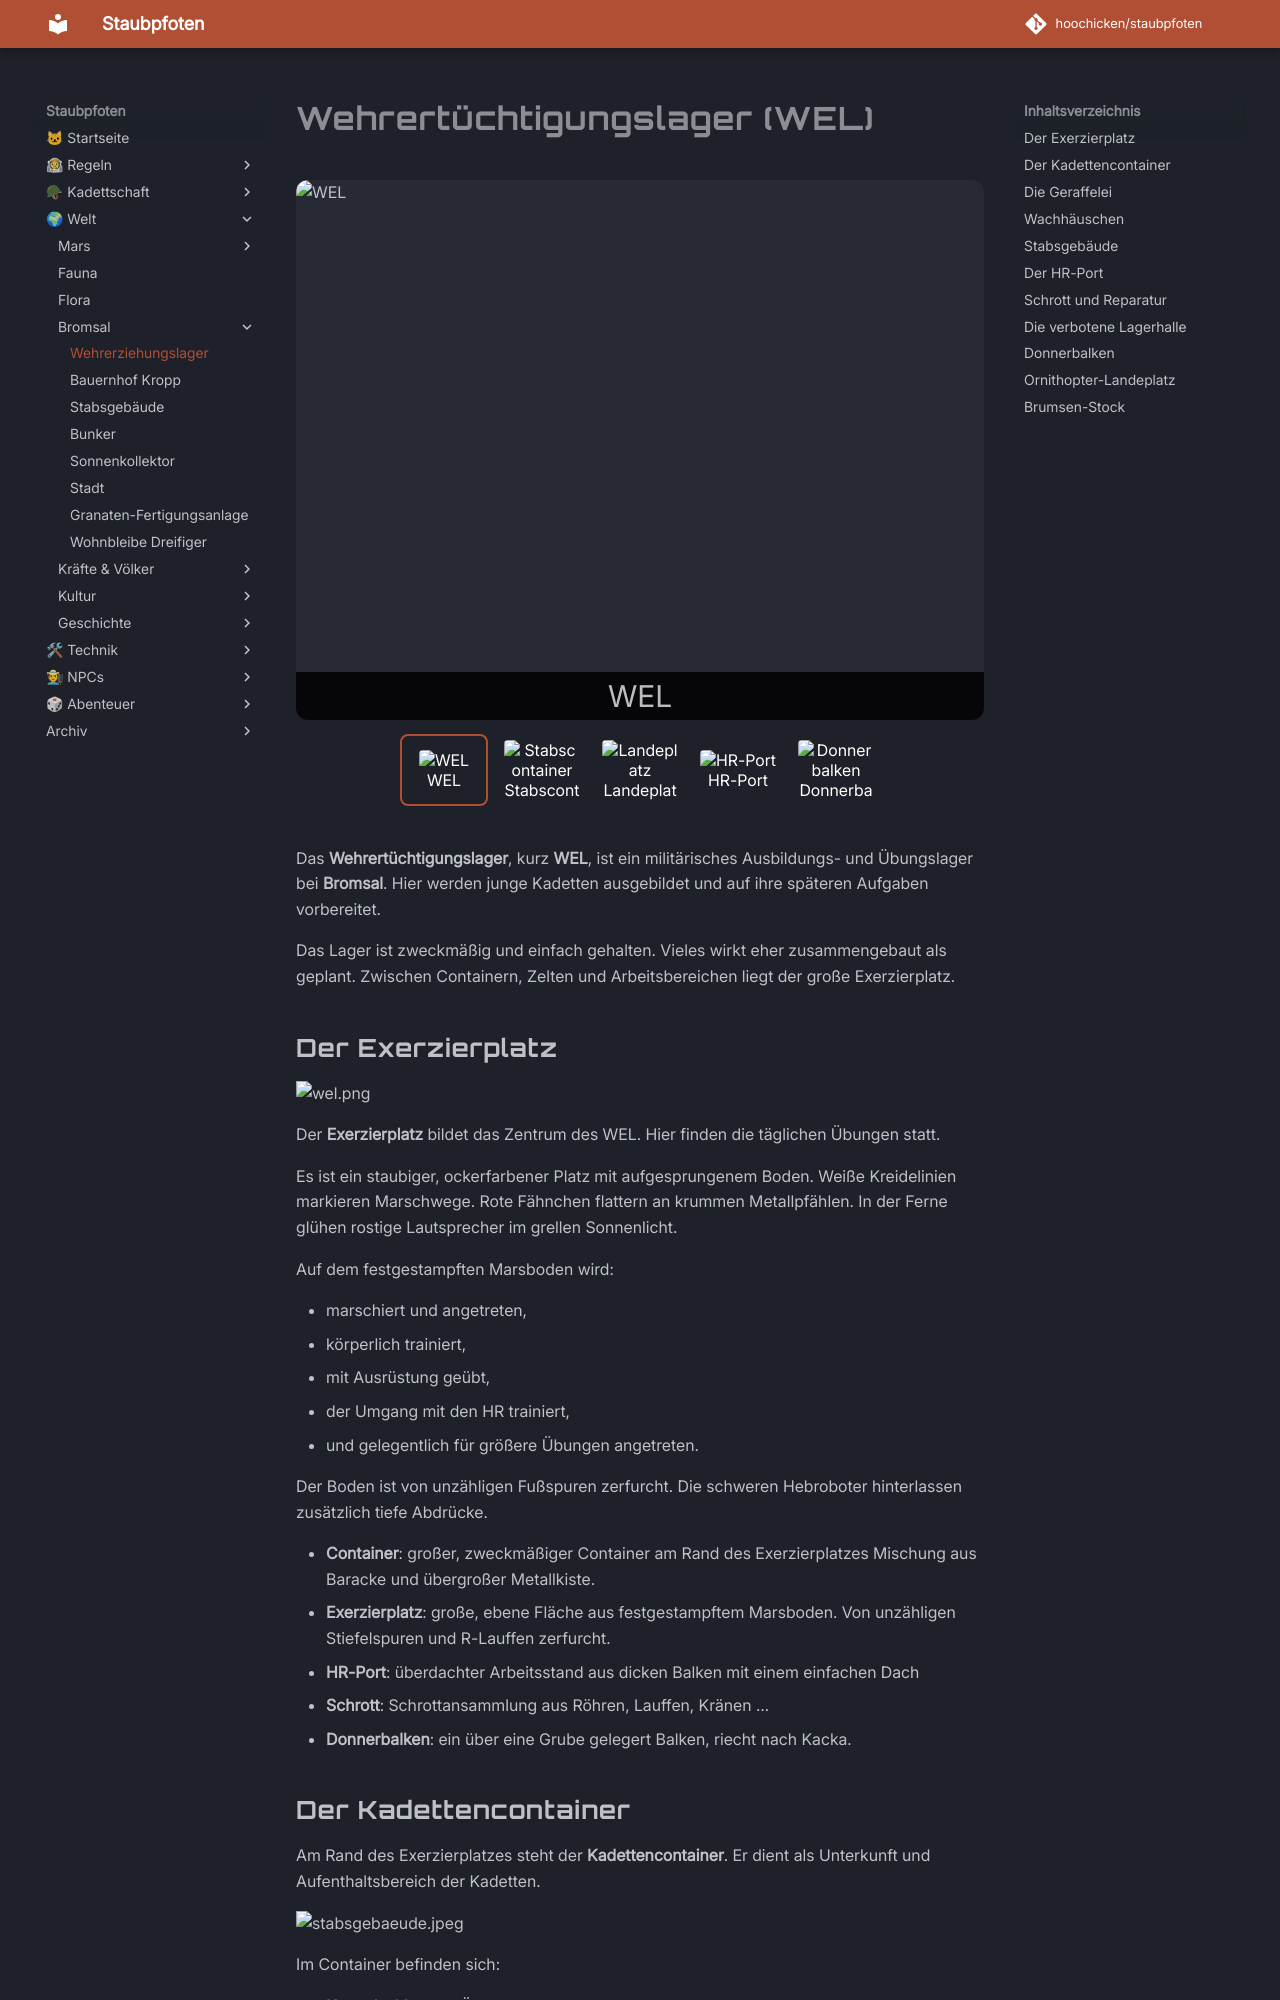

repository: hoochicken/staubpfoten · page: welt/bromsal/wel/index.html · generator: mkdocs

# Wehrertüchtigungslager (WEL)

::: carousel
![WEL](/welt/bromsal/_images/wel.png "WEL")
![Stabscontainer](/welt/bromsal/_images/stabsgebaeude.jpeg "Stabscontainer")
![Landeplatz](/welt/bromsal/_images/karte-landeplatz.png "Landeplatz")
![HR-Port](/welt/bromsal/_images/karte-hr-port.png "HR-Port")
![Donnerbalken](/welt/bromsal/_images/karte-donnerbalken.png "Donnerbalken")
:::

Das **Wehrertüchtigungslager**, kurz **WEL**, ist ein militärisches Ausbildungs- und Übungslager bei **Bromsal**. Hier werden junge Kadetten ausgebildet und auf ihre späteren Aufgaben vorbereitet.

Das Lager ist zweckmäßig und einfach gehalten. Vieles wirkt eher zusammengebaut als geplant. Zwischen Containern, Zelten und Arbeitsbereichen liegt der große Exerzierplatz.

## Der Exerzierplatz

![wel.png](_images%2Fwel.png)

Der **Exerzierplatz** bildet das Zentrum des WEL. Hier finden die täglichen Übungen statt.

Es ist ein staubiger, ockerfarbener Platz mit aufgesprungenem Boden. Weiße Kreidelinien markieren Marschwege. Rote Fähnchen flattern an krummen Metallpfählen. In der Ferne glühen rostige Lautsprecher im grellen Sonnenlicht.

Auf dem festgestampften Marsboden wird:

- marschiert und angetreten,
- körperlich trainiert,
- mit Ausrüstung geübt,
- der Umgang mit den HR trainiert,
- und gelegentlich für größere Übungen angetreten.

Der Boden ist von unzähligen Fußspuren zerfurcht. Die schweren Hebroboter hinterlassen zusätzlich tiefe Abdrücke.

* **Container**: großer, zweckmäßiger Container am Rand des Exerzierplatzes Mischung aus Baracke und übergroßer Metallkiste.
* **Exerzierplatz**: große, ebene Fläche aus festgestampftem Marsboden. Von unzähligen Stiefelspuren und R-Lauffen zerfurcht.
* **HR-Port**: überdachter Arbeitsstand aus dicken Balken mit einem einfachen Dach
* **Schrott**: Schrottansammlung aus Röhren, Lauffen, Kränen …
* **Donnerbalken**: ein über eine Grube gelegert Balken, riecht nach Kacka.

## Der Kadettencontainer

Am Rand des Exerzierplatzes steht der **Kadettencontainer**. Er dient als Unterkunft und Aufenthaltsbereich der Kadetten.

![stabsgebaeude.jpeg](_images/stabsgebaeude.jpeg)

Im Container befinden sich:

- **Kuppelschleuse** – Übergang zwischen Außenwelt und Container.
- **Vestibül** – kleiner Eingangsbereich mit Bänken und Anschlagbrett.
- **Flur** – verbindet die einzelnen Räume.
- **Gruppenräume** – zum Lernen, Essen, Spielen und Besprechen.
- **Spinde** – persönliche Aufbewahrung der Kadetten.

Der Container ist praktisch eingerichtet, aber deutlich auf viele junge Bewohner ausgelegt. Ordnung hält meistens nicht besonders lange.
